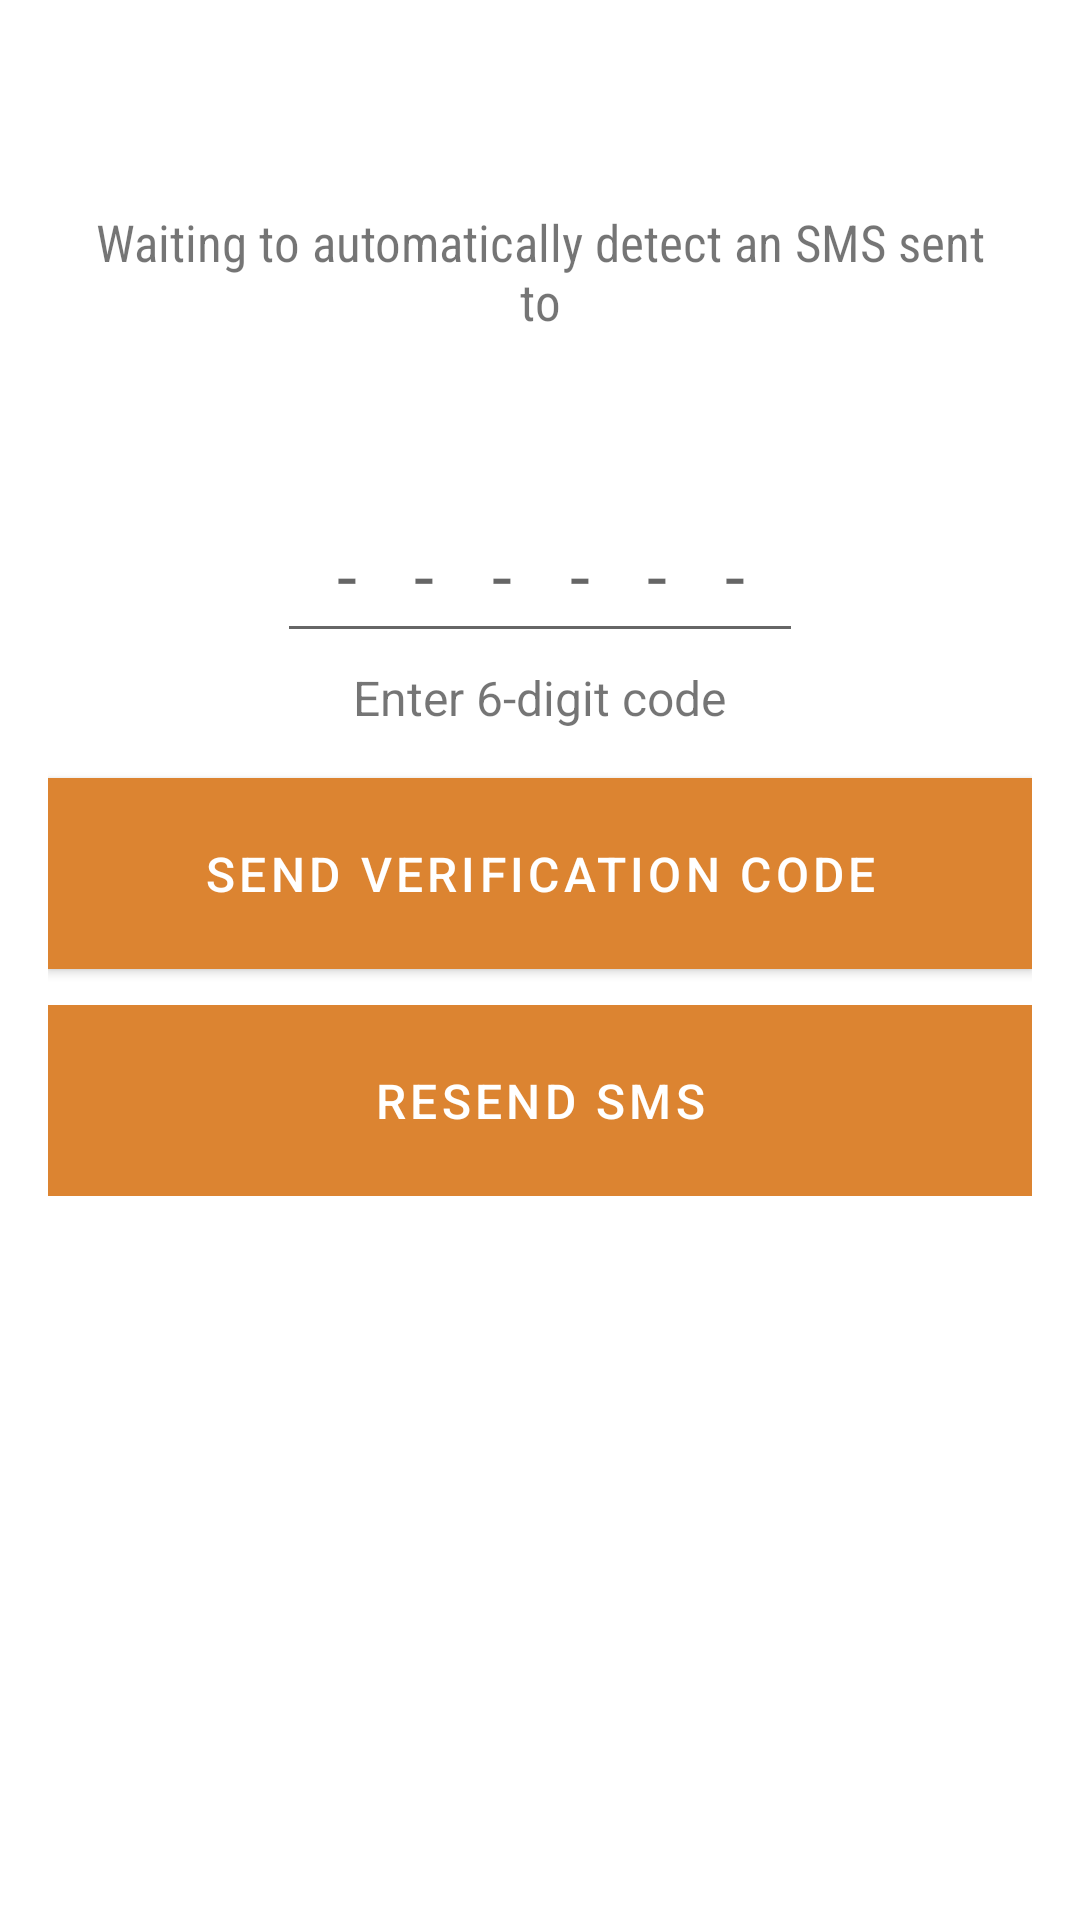

Produce the Android XML layout that renders to this screen, including the resource entries it uses.
<!-- AndroidManifest.xml: application theme Theme.Utalk -->
<!-- res/layout/activity_otp.xml -->
<?xml version="1.0" encoding="utf-8"?>
<LinearLayout xmlns:android="http://schemas.android.com/apk/res/android"
    xmlns:app="http://schemas.android.com/apk/res-auto"
    xmlns:tools="http://schemas.android.com/tools"
    android:layout_width="match_parent"
    android:layout_height="match_parent"
    android:orientation="vertical"
    android:padding="16dp"
    tools:context=".otpActivity">

    <TextView
        android:id="@+id/verifyTv"
        android:textStyle="bold"
        android:layout_width="wrap_content"
        android:layout_height="wrap_content"
        android:textColor="@color/orange_dark"
        android:textSize="22sp"
        android:layout_gravity="center_horizontal"
        tools:text="Verify +91 98765 43210" />


    <TextView
        android:id="@+id/waitingTv"
        android:layout_width="match_parent"
        android:layout_height="wrap_content"
        android:layout_gravity="center"
        android:layout_marginTop="16dp"
        android:fontFamily="sans-serif-condensed"
        android:gravity="center"
        android:padding="8dp"
        android:text="@string/waiting_to_automatically_detect_an_sms_sent_to"
        android:textSize="17sp" />


    <TextView
        android:id="@+id/counterTv"
        android:layout_width="match_parent"
        android:layout_height="wrap_content"
        android:layout_gravity="center"
        android:gravity="center"
        android:padding="4dp"
        android:textSize="16sp" />

    <EditText
        android:id="@+id/sentcodeEt"
        android:layout_width="wrap_content"
        android:layout_height="wrap_content"
        android:layout_marginTop="16dp"
        android:imeActionId="6"
        android:imeActionLabel="Send"
        android:imeOptions="actionUnspecified"
        android:inputType="phone"
        android:letterSpacing="0.8"
        android:maxLines="1"
        android:maxLength="6"
        android:hint="@string/hintofotp"
        android:layout_gravity="center_horizontal"
        android:padding="10dp"
        android:singleLine="true"
        android:textAlignment="center"
        android:textSize="24sp" />

    <TextView
        android:layout_width="wrap_content"
        android:layout_height="wrap_content"
        android:padding="4dp"
        android:text="@string/enter_6_digit_code"
        android:layout_gravity="center_horizontal"
        android:textSize="16sp" />

    <com.google.android.material.button.MaterialButton
        android:id="@+id/verificationBtn"
        android:layout_width="match_parent"
        android:layout_height="wrap_content"
        android:layout_marginTop="12dp"
        android:padding="15dp"
        android:background="@color/orange_dark"
        app:backgroundTint="@color/orange_dark"
        android:text="@string/send_verification_code"
        android:textAllCaps="true"
        android:textColor="#fff"
        android:textSize="16sp"
        app:cornerRadius="5dp" />

    <com.google.android.material.button.MaterialButton
        android:id="@+id/resendBtn"
        android:layout_width="match_parent"
        android:layout_height="wrap_content"
        android:layout_marginTop="12dp"
        android:enabled="false"
        android:gravity="center"
        android:padding="15dp"
        android:background="@color/orange_dark"
        app:backgroundTint="@color/orange_dark"
        android:text="@string/resend_sms"
        android:textColor="#fff"
        android:textSize="16sp"
        app:cornerRadius="5dp" />

</LinearLayout>
<!-- resources referenced by this layout -->
<resources>
  <color name="orange_dark">#DC8431</color>
  <string name="enter_6_digit_code">Enter 6-digit code</string>
  <string name="hintofotp">------</string>
  <string name="resend_sms">Resend SMS</string>
  <string name="send_verification_code">send verification code</string>
  <string name="waiting_to_automatically_detect_an_sms_sent_to">Waiting to automatically detect an SMS sent to</string>
  <style name="Theme.Utalk" parent="Theme.MaterialComponents.DayNight.NoActionBar">
          
          <item name="colorPrimary">@color/orange_dark</item>
          <item name="colorPrimaryVariant">@color/orange_dark</item>
          <item name="colorOnPrimary">@color/white</item>
          
          <item name="colorSecondary">@color/orange_dark</item>
          <item name="colorSecondaryVariant">@color/orange_dark</item>
          <item name="colorOnSecondary">@color/black</item>
          
          <item name="android:statusBarColor" tools:targetApi="l">?attr/colorPrimaryVariant</item>
          
      </style>
  <color name="white">#FFFFFFFF</color>
  <color name="black">#FF000000</color>
</resources>
